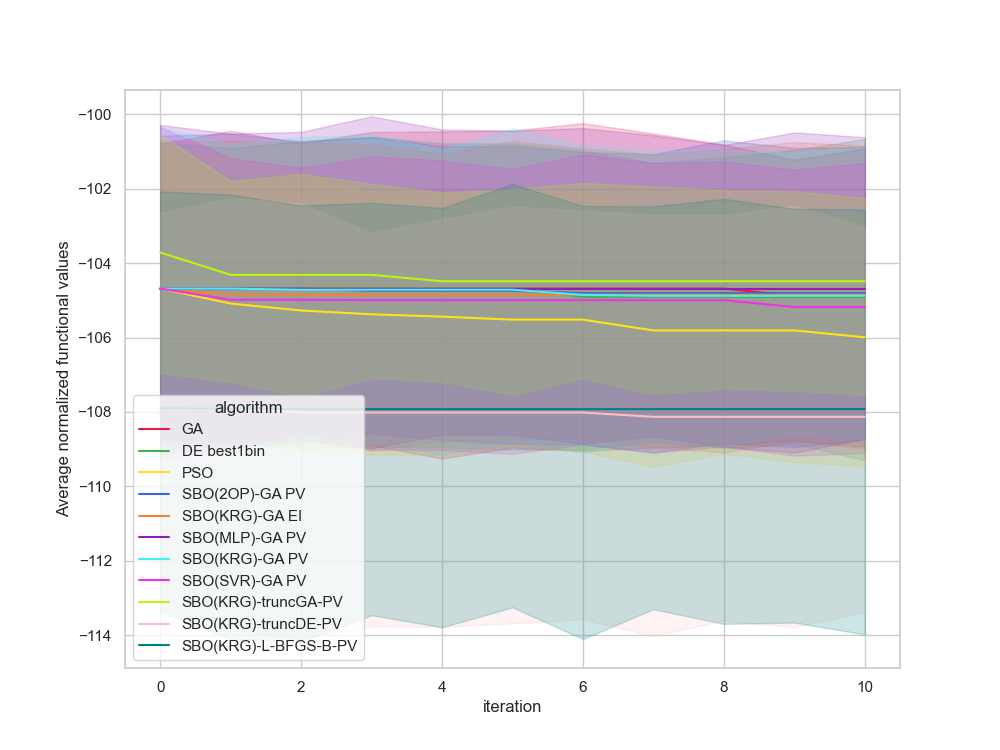

Values plotted in this chart, from the file beside it:
, Unnamed: 0, value, iteration, algorithm, replicate
0, 0.0, -115, 0, GA, 0
1, 1.0, -115, 1, GA, 0
2, 2.0, -115, 2, GA, 0
3, 3.0, -115, 3, GA, 0
4, 4.0, -115, 4, GA, 0
5, 5.0, -115, 5, GA, 0
6, 6.0, -115, 6, GA, 0
7, 7.0, -115, 7, GA, 0
8, 8.0, -115, 8, GA, 0
9, 9.0, -115, 9, GA, 0
10, 10.0, -115, 10, GA, 0
11, 11.0, -102.3, 0, GA, 1
12, 12.0, -102.3, 1, GA, 1
13, 13.0, -102.3, 2, GA, 1
14, 14.0, -102.3, 3, GA, 1
15, 15.0, -102.3, 4, GA, 1
16, 16.0, -102.3, 5, GA, 1
17, 17.0, -102.3, 6, GA, 1
18, 18.0, -102.3, 7, GA, 1
19, 19.0, -102.3, 8, GA, 1
20, 20.0, -102.3, 9, GA, 1
21, 21.0, -102.3, 10, GA, 1
22, 22.0, -112.7, 0, GA, 2
23, 23.0, -112.7, 1, GA, 2
24, 24.0, -112.7, 2, GA, 2
25, 25.0, -112.7, 3, GA, 2
26, 26.0, -112.7, 4, GA, 2
27, 27.0, -112.7, 5, GA, 2
28, 28.0, -112.7, 6, GA, 2
29, 29.0, -112.7, 7, GA, 2
30, 30.0, -112.7, 8, GA, 2
31, 31.0, -112.7, 9, GA, 2
32, 32.0, -112.7, 10, GA, 2
33, 33.0, -97.55, 0, GA, 3
34, 34.0, -97.55, 1, GA, 3
35, 35.0, -97.55, 2, GA, 3
36, 36.0, -97.55, 3, GA, 3
37, 37.0, -97.55, 4, GA, 3
38, 38.0, -97.55, 5, GA, 3
39, 39.0, -97.55, 6, GA, 3
40, 40.0, -97.55, 7, GA, 3
41, 41.0, -97.55, 8, GA, 3
42, 42.0, -97.55, 9, GA, 3
43, 43.0, -97.55, 10, GA, 3
44, 44.0, -105.4, 0, GA, 4
45, 45.0, -105.4, 1, GA, 4
46, 46.0, -105.4, 2, GA, 4
47, 47.0, -105.4, 3, GA, 4
48, 48.0, -105.4, 4, GA, 4
49, 49.0, -105.4, 5, GA, 4
50, 50.0, -105.4, 6, GA, 4
51, 51.0, -105.4, 7, GA, 4
52, 52.0, -105.4, 8, GA, 4
53, 53.0, -105.4, 9, GA, 4
54, 54.0, -105.4, 10, GA, 4
55, 55.0, -110.2, 0, GA, 5
56, 56.0, -110.2, 1, GA, 5
57, 57.0, -110.2, 2, GA, 5
58, 58.0, -110.2, 3, GA, 5
59, 59.0, -110.2, 4, GA, 5
... 1,150 more rows
